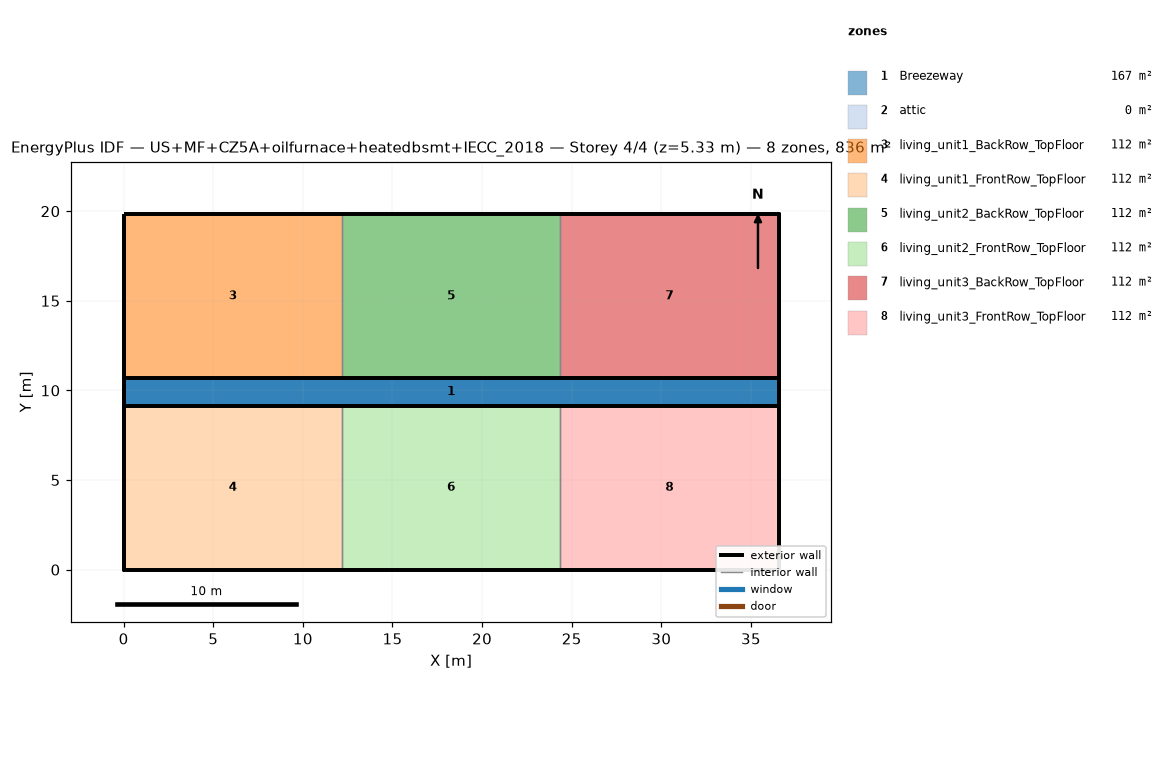
=== STOREY PLAN SPEC (per zone: floor XY polygon, exterior-wall plan segments, windows/doors) ===
zone 1: Breezeway  (167.0 m²)
  floor: (36.54, 9.16) (0.00, 9.16) (0.00, 10.68) (36.54, 10.68)
  floor: (36.54, 9.16) (0.00, 9.16) (0.00, 10.68) (36.54, 10.68)
  floor: (36.54, 9.16) (0.00, 9.16) (0.00, 10.68) (36.54, 10.68)
zone 2: attic  (0.0 m²)
  exterior wall: (36.54, 0.00) – (36.54, 19.84) – (36.54, 9.92)  [29.8 m]
  exterior wall: (0.00, 19.84) – (0.00, 0.00) – (0.00, 9.92)  [29.8 m]
zone 3: living_unit1_BackRow_TopFloor  (111.5 m²)
  floor: (12.18, 10.68) (0.00, 10.68) (0.00, 19.84) (12.18, 19.84)
  exterior wall: (12.18, 19.84) – (0.00, 19.84)  [12.2 m]
  exterior wall: (0.00, 19.84) – (0.00, 10.68)  [9.2 m]
  exterior wall: (0.00, 10.68) – (12.18, 10.68)  [12.2 m]
  interior walls: 1
zone 4: living_unit1_FrontRow_TopFloor  (111.5 m²)
  floor: (12.18, 0.00) (0.00, 0.00) (0.00, 9.16) (12.18, 9.16)
  exterior wall: (0.00, 0.00) – (12.18, 0.00)  [12.2 m]
  exterior wall: (0.00, 9.16) – (0.00, 0.00)  [9.2 m]
  exterior wall: (12.18, 9.16) – (0.00, 9.16)  [12.2 m]
  interior walls: 1
zone 5: living_unit2_BackRow_TopFloor  (111.5 m²)
  floor: (24.36, 10.68) (12.18, 10.68) (12.18, 19.84) (24.36, 19.84)
  exterior wall: (12.18, 10.68) – (24.36, 10.68)  [12.2 m]
  exterior wall: (24.36, 19.84) – (12.18, 19.84)  [12.2 m]
  interior walls: 2
zone 6: living_unit2_FrontRow_TopFloor  (111.5 m²)
  floor: (24.36, 0.00) (12.18, 0.00) (12.18, 9.16) (24.36, 9.16)
  exterior wall: (12.18, 0.00) – (24.36, 0.00)  [12.2 m]
  exterior wall: (24.36, 9.16) – (12.18, 9.16)  [12.2 m]
  interior walls: 2
zone 7: living_unit3_BackRow_TopFloor  (111.5 m²)
  floor: (36.54, 10.68) (24.36, 10.68) (24.36, 19.84) (36.54, 19.84)
  exterior wall: (36.54, 10.68) – (36.54, 19.84)  [9.2 m]
  exterior wall: (36.54, 19.84) – (24.36, 19.84)  [12.2 m]
  exterior wall: (24.36, 10.68) – (36.54, 10.68)  [12.2 m]
  interior walls: 1
zone 8: living_unit3_FrontRow_TopFloor  (111.5 m²)
  floor: (36.54, 0.00) (24.36, 0.00) (24.36, 9.16) (36.54, 9.16)
  exterior wall: (24.36, 0.00) – (36.54, 0.00)  [12.2 m]
  exterior wall: (36.54, 0.00) – (36.54, 9.16)  [9.2 m]
  exterior wall: (36.54, 9.16) – (24.36, 9.16)  [12.2 m]
  interior walls: 1

=== DERIVED (storey summary) ===
Building: US+MF+CZ5A+oilfurnace+heatedbsmt+IECC_2018
Storey: 4 of 4  (floor level z = 5.33 m)
Storey gross floor area: 836.2 m²
Zones on this storey: 8
  - Breezeway: floor 167.0 m²
  - attic: floor 0.0 m²; exterior wall 59.5 m (81.9 m²); WWR 0.0%
  - living_unit1_BackRow_TopFloor: floor 111.5 m²; exterior wall 33.5 m (86.9 m²); WWR 0.0%
  - living_unit1_FrontRow_TopFloor: floor 111.5 m²; exterior wall 33.5 m (86.9 m²); WWR 0.0%
  - living_unit2_BackRow_TopFloor: floor 111.5 m²; exterior wall 24.4 m (63.1 m²); WWR 0.0%
  - living_unit2_FrontRow_TopFloor: floor 111.5 m²; exterior wall 24.4 m (63.1 m²); WWR 0.0%
  - living_unit3_BackRow_TopFloor: floor 111.5 m²; exterior wall 33.5 m (86.9 m²); WWR 0.0%
  - living_unit3_FrontRow_TopFloor: floor 111.5 m²; exterior wall 33.5 m (86.9 m²); WWR 0.0%
Zone adjacency (shared interzone walls):
  - living_unit1_BackRow_TopFloor ↔ living_unit2_BackRow_TopFloor
  - living_unit1_FrontRow_TopFloor ↔ living_unit2_FrontRow_TopFloor
  - living_unit2_BackRow_TopFloor ↔ living_unit3_BackRow_TopFloor
  - living_unit2_FrontRow_TopFloor ↔ living_unit3_FrontRow_TopFloor